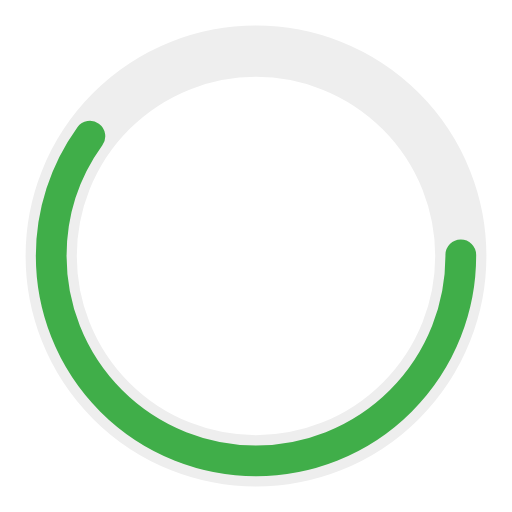
t = 0.00 s
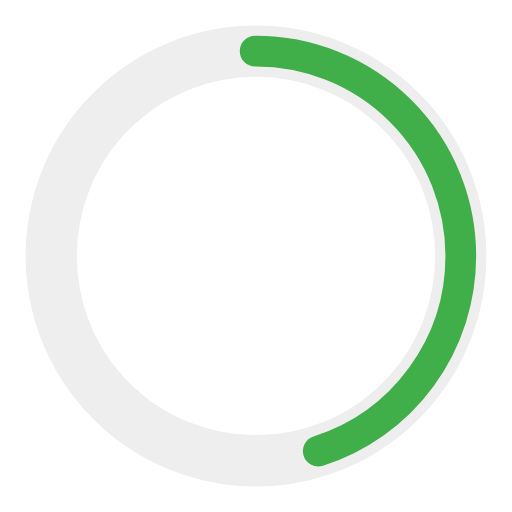
t = 0.25 s
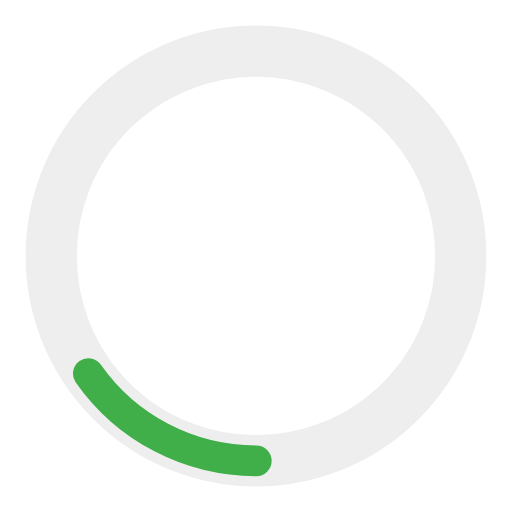
t = 0.75 s
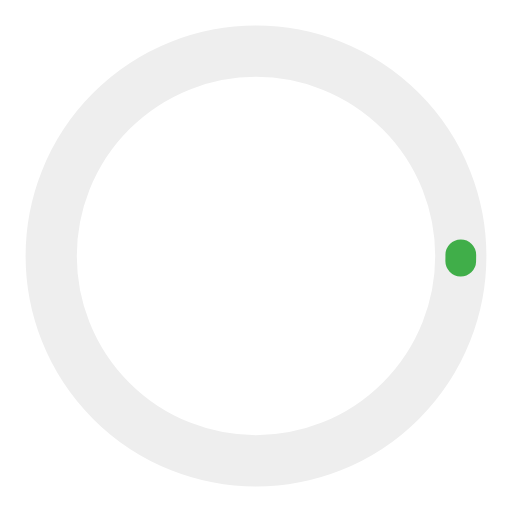
t = 1.00 s
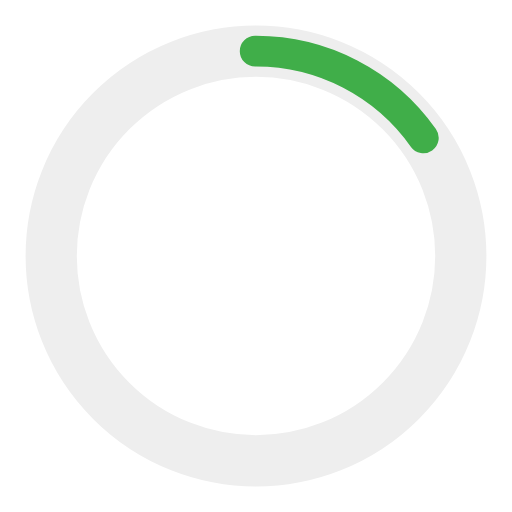
t = 1.25 s
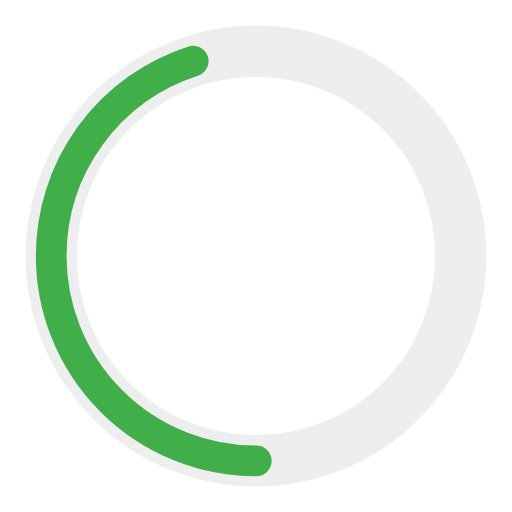
t = 1.75 s

The animated SVG that drew these frames (rendered in a browser with its animation timeline set to each time). Animation: 2 SMIL elements (animate=2); one cycle of 2.00 s, repeats indefinitely.

<?xml version="1.0" encoding="utf-8"?><svg width='120px' height='120px' xmlns="http://www.w3.org/2000/svg" viewBox="0 0 100 100" preserveAspectRatio="xMidYMid" class="uil-ring-alt"><rect x="0" y="0" width="100" height="100" fill="none" class="bk"></rect><circle cx="50" cy="50" r="40" stroke="#eee" fill="none" stroke-width="10" stroke-linecap="round"></circle><circle cx="50" cy="50" r="40" stroke="#40ae49" fill="none" stroke-width="6" stroke-linecap="round"><animate attributeName="stroke-dashoffset" dur="2s" repeatCount="indefinite" from="0" to="502"></animate><animate attributeName="stroke-dasharray" dur="2s" repeatCount="indefinite" values="150.6 100.4;1 250;150.6 100.4"></animate></circle></svg>
